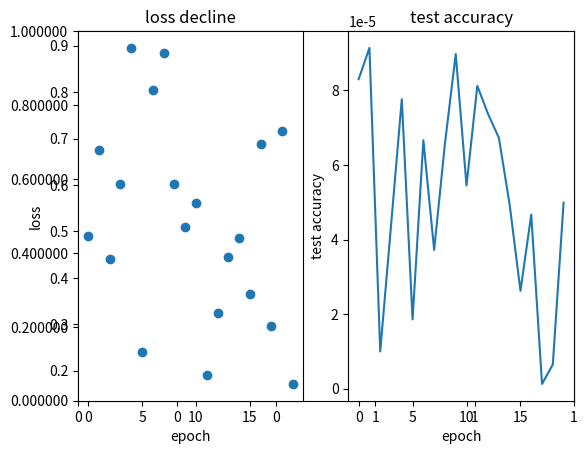

The script that saved this image:
import matplotlib.pyplot as plt
import numpy as np
import matplotlib.ticker as ticker

epochs = 20
loss = np.random.rand(20)
test_acc = np.random.rand(20) * 0.0001

plt.gca().xaxis.set_major_formatter(ticker.FormatStrFormatter('%.0f'))
plt.gca().yaxis.set_major_formatter(ticker.FormatStrFormatter('%.6f'))
x = range(epochs)
plt.subplot(121);
plt.scatter(x,loss)
plt.xlabel("epoch")
plt.ylabel("loss")
plt.title("loss decline")

plt.subplot(122);
plt.plot(x,test_acc)
plt.xlabel("epoch")
plt.ylabel("test accuracy")
plt.title("test accuracy")
plt.show()
